Run: headless pygame with SDL's dummy video driver; simulated clock (each Clock.tick advances the game by its frame time, no real sleeping); random seed 0; keys injected as events and as key.get_pressed() state; no mouse input; restart key R tapped at the start of phases 3 and 4.
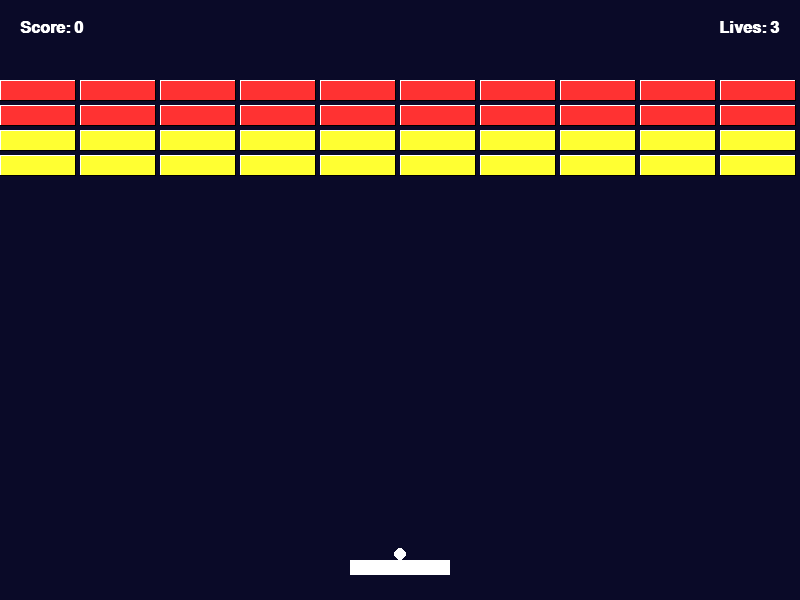
Frame 1 of 4 · flips 1–60 · no input
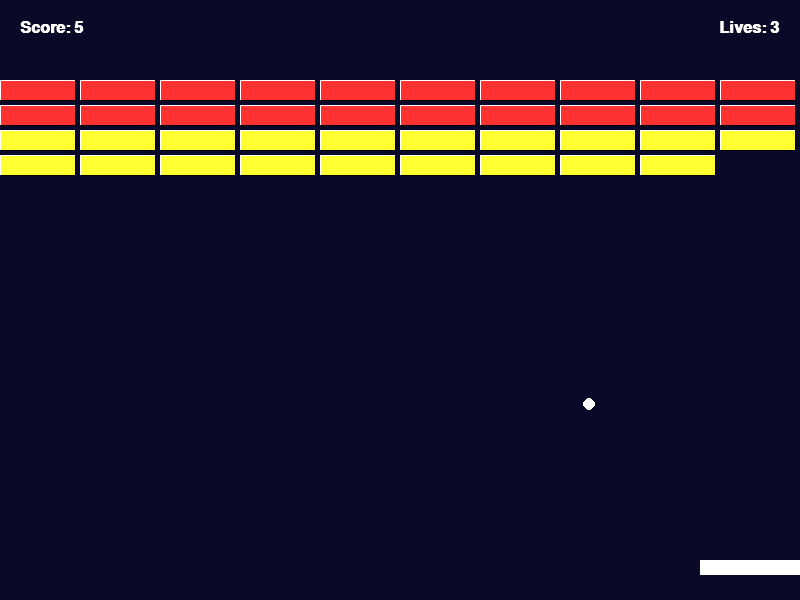
Frame 2 of 4 · flips 61–180 · tapped SPACE, RETURN · held RIGHT (→), D
Frame 3 of 4 · flips 181–300 · tapped R · held DOWN (↓), S · screen same as frame 1, image omitted
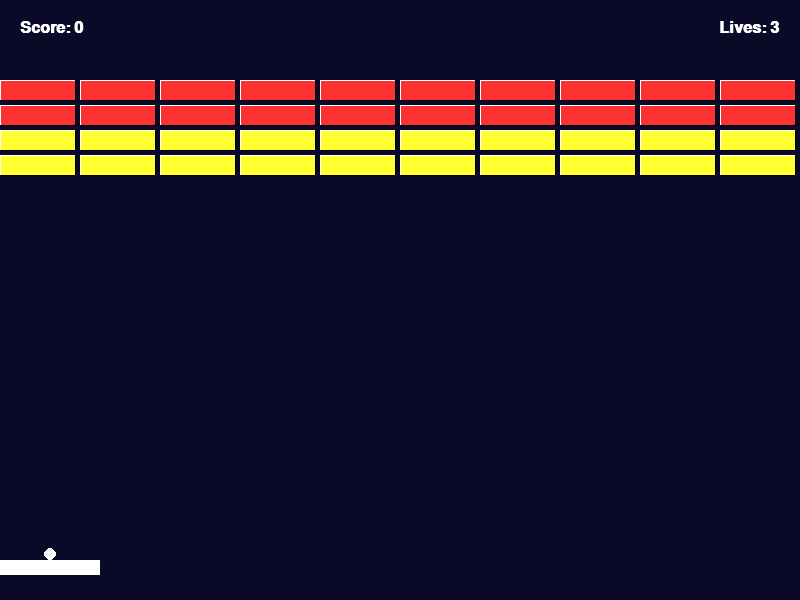
Frame 4 of 4 · flips 301–420 · tapped R · held LEFT (←), A, UP (↑), W

The pygame program that drew these frames:

import pygame
import sys

# --- Constants ---
WIDTH, HEIGHT = 800, 600
FPS = 60

# Colors
BLACK = (0, 0, 0)
WHITE = (255, 255, 255)
RED = (255, 50, 50)
YELLOW = (255, 255, 50)
DARK_BLUE = (10, 10, 40)

# Paddle settings
PADDLE_WIDTH = 100
PADDLE_HEIGHT = 15
PADDLE_SPEED = 8

# Ball settings
BALL_SIZE = 12
BALL_SPEED_X = 5
BALL_SPEED_Y = -5

# Brick settings
BRICK_ROWS = 4
BRICK_COLS = 10
BRICK_WIDTH = 75
BRICK_HEIGHT = 20
BRICK_PADDING = 5
BRICK_OFFSET_TOP = 80
BRICK_OFFSET_LEFT = (WIDTH - (BRICK_COLS * (BRICK_WIDTH + BRICK_PADDING))) // 2

# Only Red and Yellow
ROW_COLORS = [RED, RED, YELLOW, YELLOW]

class BreakoutGame:
    def __init__(self):
        pygame.init()
        self.screen = pygame.display.set_mode((WIDTH, HEIGHT))
        pygame.display.set_caption("Breakout - Red & Yellow Edition")
        self.clock = pygame.time.Clock()
        
        # Load fonts
        try:
            pygame.font.init()
            self.font = pygame.font.SysFont("Arial", 24, bold=True)
            self.large_font = pygame.font.SysFont("Arial", 64, bold=True)
            self.fonts_loaded = True
        except:
            self.fonts_loaded = False
            print("Warning: Fonts could not be loaded.")

        self.reset_game()

    def reset_game(self):
        """Initializes or resets the game state."""
        # Paddle
        self.paddle = pygame.Rect(
            WIDTH // 2 - PADDLE_WIDTH // 2, 
            HEIGHT - 40, 
            PADDLE_WIDTH, 
            PADDLE_HEIGHT
        )
        
        # Ball
        self.ball = pygame.Rect(
            WIDTH // 2 - BALL_SIZE // 2, 
            self.paddle.top - BALL_SIZE, 
            BALL_SIZE, 
            BALL_SIZE
        )
        self.ball_dx = BALL_SPEED_X
        self.ball_dy = BALL_SPEED_Y
        self.ball_launched = False
        
        # Bricks
        self.bricks = []
        for row in range(BRICK_ROWS):
            for col in range(BRICK_COLS):
                bx = BRICK_OFFSET_LEFT + col * (BRICK_WIDTH + BRICK_PADDING)
                by = BRICK_OFFSET_TOP + row * (BRICK_HEIGHT + BRICK_PADDING)
                brick_rect = pygame.Rect(bx, by, BRICK_WIDTH, BRICK_HEIGHT)
                
                # Points: Red rows (0, 1) = 10 points, Yellow rows (2, 3) = 5 points
                color = ROW_COLORS[row]
                points = 10 if color == RED else 5

                self.bricks.append({
                    "rect": brick_rect, 
                    "color": color, 
                    "points": points
                })
            
        self.score = 0
        self.lives = 3
        self.paused = False
        self.game_over = False
        self.win = False

    def handle_input(self):
        """Processes keyboard events and player movement."""
        for event in pygame.event.get():
            if event.type == pygame.QUIT:
                pygame.quit()
                sys.exit()
            
            if event.type == pygame.KEYDOWN:
                if event.key == pygame.K_SPACE:
                    if not self.ball_launched and not self.game_over and not self.win:
                        self.ball_launched = True
                
                if event.key == pygame.K_p:
                    if not self.game_over and not self.win:
                        self.paused = not self.paused
                
                if event.key == pygame.K_r:
                    self.reset_game()

        if self.paused or self.game_over or self.win:
            return

        keys = pygame.key.get_pressed()
        if keys[pygame.K_LEFT] or keys[pygame.K_a]:
            self.paddle.x -= PADDLE_SPEED
        if keys[pygame.K_RIGHT] or keys[pygame.K_d]:
            self.paddle.x += PADDLE_SPEED

        # Keep paddle within screen bounds
        if self.paddle.left < 0:
            self.paddle.left = 0
        if self.paddle.right > WIDTH:
            self.paddle.right = WIDTH

        # Ball stays on paddle until launched
        if not self.ball_launched:
            self.ball.centerx = self.paddle.centerx
            self.ball.bottom = self.paddle.top

    def update(self):
        """Updates game logic, handles collisions and win/loss conditions."""
        if self.paused or self.game_over or self.win or not self.ball_launched:
            return

        # Move the ball
        self.ball.x += self.ball_dx
        self.ball.y += self.ball_dy

        # Wall collisions (Left/Right)
        if self.ball.left <= 0 or self.ball.right >= WIDTH:
            self.ball_dx *= -1
            if self.ball.left <= 0: self.ball.left = 0
            if self.ball.right >= WIDTH: self.ball.right = WIDTH

        # Wall collisions (Top)
        if self.ball.top <= 0:
            self.ball_dy *= -1
            self.ball.top = 0

        # Paddle collision
        if self.ball.colliderect(self.paddle) and self.ball_dy > 0:
            self.ball_dy *= -1
            hit_pos = (self.ball.centerx - self.paddle.left) / PADDLE_WIDTH
            self.ball_dx = 12 * (hit_pos - 0.5)

        # Brick collisions
        for brick in self.bricks[:]:
            if self.ball.colliderect(brick["rect"]):
                dx_left = abs(self.ball.right - brick["rect"].left)
                dx_right = abs(self.ball.left - brick["rect"].right)
                dy_top = abs(self.ball.bottom - brick["rect"].top)
                dy_bottom = abs(self.ball.top - brick["rect"].bottom)

                if min(dx_left, dx_right) < min(dy_top, dy_bottom):
                    self.ball_dx *= -1
                else:
                    self.ball_dy *= -1
                
                self.score += brick["points"]
                self.bricks.remove(brick)
                break 

        # Check for Win
        if not self.bricks:
            self.win = True

        # Ball out of bounds (Loss)
        if self.ball.top > HEIGHT:
            self.lives -= 1
            if self.lives <= 0:
                self.game_over = True
            else:
                self.ball_launched = False
                self.ball_dx = BALL_SPEED_X
                self.ball_dy = BALL_SPEED_Y
                self.ball.centerx = self.paddle.centerx
                self.ball.bottom = self.paddle.top

    def draw(self):
        """Renders the game elements to the screen."""
        self.screen.fill(DARK_BLUE)

        # Draw paddle
        pygame.draw.rect(self.screen, WHITE, self.paddle)

        # Draw ball
        pygame.draw.ellipse(self.screen, WHITE, self.ball)

        # Draw bricks
        for brick in self.bricks:
            r = brick["rect"]
            pygame.draw.rect(self.screen, brick["color"], r)
            pygame.draw.line(self.screen, WHITE, r.topleft, r.topright, 1)
            pygame.draw.line(self.screen, WHITE, r.topleft, r.bottomleft, 1)
            pygame.draw.line(self.screen, BLACK, r.bottomleft, r.bottomright, 1)
            pygame.draw.line(self.screen, BLACK, r.topright, r.bottomright, 1)

        # Draw UI
        if self.fonts_loaded:
            score_surf = self.font.render(f"Score: {self.score}", True, WHITE)
            lives_surf = self.font.render(f"Lives: {self.lives}", True, WHITE)
            self.screen.blit(score_surf, (20, 20))
            self.screen.blit(lives_surf, (WIDTH - lives_surf.get_width() - 20, 20))

            if self.paused:
                txt = self.large_font.render("PAUSED", True, WHITE)
                self.screen.blit(txt, (WIDTH // 2 - txt.get_width() // 2, HEIGHT // 2 - 50))
            
            if self.game_over:
                txt = self.large_font.render("GAME OVER", True, RED)
                sub = self.font.render("Press 'R' to Restart", True, WHITE)
                self.screen.blit(txt, (WIDTH // 2 - txt.get_width() // 2, HEIGHT // 2 - 50))
                self.screen.blit(sub, (WIDTH // 2 - sub.get_width() // 2, HEIGHT // 2 + 40))
            
            if self.win:
                txt = self.large_font.render("YOU WIN!", True, YELLOW)
                sub = self.font.render("Press 'R' to Restart", True, WHITE)
                self.screen.blit(txt, (WIDTH // 2 - txt.get_width() // 2, HEIGHT // 2 - 50))
                self.screen.blit(sub, (WIDTH // 2 - sub.get_width() // 2, HEIGHT // 2 + 40))

        pygame.display.flip()

    def run(self):
        """Main game loop."""
        while True:
            self.clock.tick(FPS)
            self.handle_input()
            self.update()
            self.draw()

if __name__ == "__main__":
    game = BreakoutGame()
    game.run()
